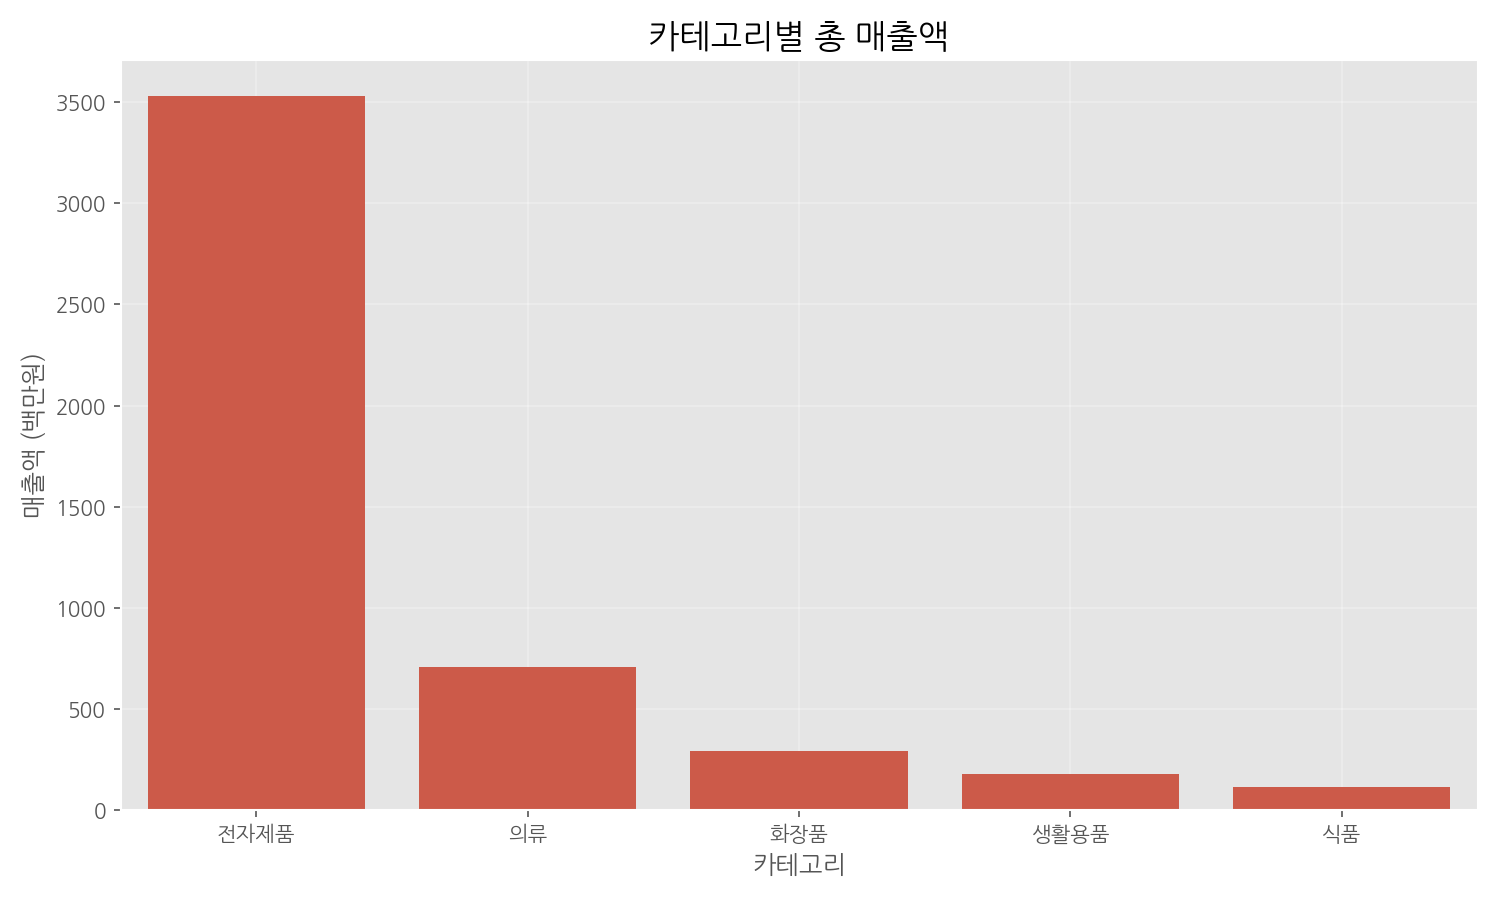

Data behind this chart, as committed beside it:
카테고리, 매출액
전자제품, 3531356865
의류, 709287562
화장품, 291417681
생활용품, 177749299
식품, 114719886
